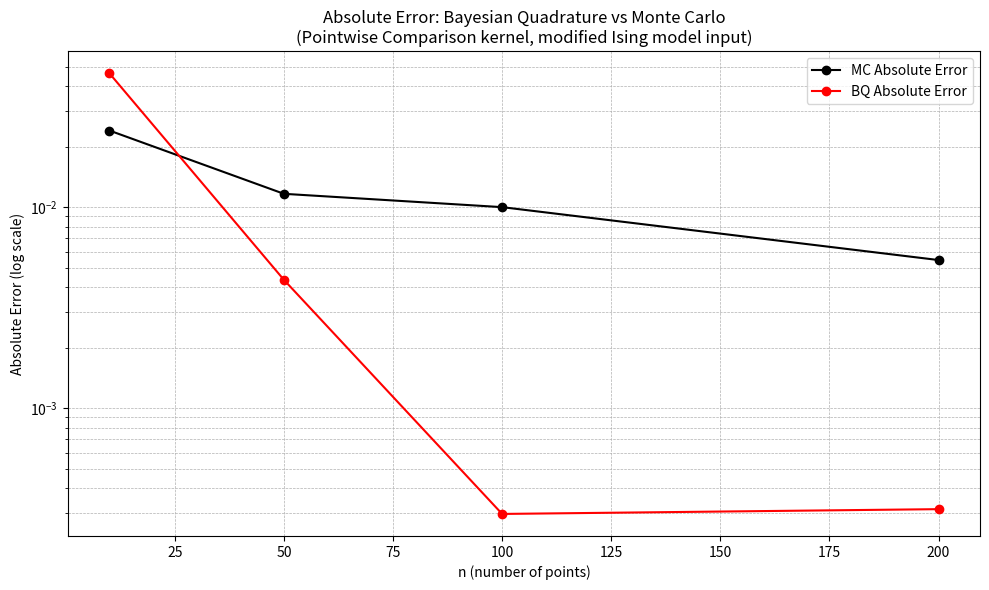

This figure's Python source:
import numpy as np
import matplotlib.pyplot as plt
from itertools import product
from scipy.stats import t
import os
import time

def J_matrix(L):
    n = L * L  # total number of spins same as d
    J = np.zeros((n, n), dtype=int)
    
    def index(r, c):
        return r * L + c  

    for r in range(L):
        for c in range(L):
            i = index(r, c)

            if c + 1 < L:
                j = index(r, c + 1)
                J[i, j] = J[j, i] = 1

            if r + 1 < L:
                j = index(r + 1, c)
                J[i, j] = J[j, i] = 1
                
    return 0.1 * J 

def f(X, J, d, beta):
    return np.array([np.exp(-beta * (x @ J @ x)) for x in X])

def kernel_embedding(lambda_, d):
    embedding = np.exp(-lambda_ * d / 2) * (np.cosh(lambda_ / 2) ** d)
    return embedding

def double_integral(lambda_, d):
    double_sum = np.exp(-lambda_ * d / 2) * (np.cosh(lambda_ / 2) ** d)
    return double_sum

# def kernel_embedding(lambda_, d):
#     return ((1 + np.exp(-lambda_))*0.5)**d

# def double_integral(lambda_, d):
#     return ((1 + np.exp(-lambda_))*0.5)**d

def gram_matrix(X, lambda_, d):
    X_rescaled = 2 * X - 1.  # Rescale {0, 1} to {-1, 1}
    inner_products = X_rescaled @ X_rescaled.T  # shape (n_samples, n_samples)
    K = np.exp(-lambda_ * 0.5 * (d - inner_products))
    return K

# def gram_matrix(X, lambda_, d):

#     n_samples = X.shape[0]
#     K = np.zeros((n_samples, n_samples))

#     for i in range(n_samples):
#         for j in range(n_samples):
#             hamming_distance = np.sum(X[i] != X[j])
#             K[i, j] = np.exp(-lambda_ * hamming_distance)
    
#     return K

def bayesian_cubature(X, f_vals, lambda_, d):
    n = len(X)
    K = gram_matrix(X, lambda_, d)
    z_scalar = kernel_embedding(lambda_, d)
    z = np.full((n, 1), z_scalar)  
    f_vals = f_vals.reshape(n, 1)
    K += 1e-8 * np.eye(n)  # regularization
    K_inv = np.linalg.inv(K)
    mean = (z.T @ K_inv @ f_vals).item()
    PiPi_k = double_integral(lambda_, d)
    var = PiPi_k - (z.T @ K_inv @ z).item()
    return mean, var

def generate_unique_X(n, d, seed):
    np.random.seed(seed)
    all_states = np.array(list(product([0., 1.], repeat=d)))
    indices = np.random.choice(len(all_states), size=n, replace=False)
    return all_states[indices]

def run_experiment(f, n_vals, lambda_, d, L, seed):
    np.random.seed(seed)
    J = J_matrix(L) 
    all_states = np.array(list(product([0., 1.], repeat=d)))
    true_expectation = np.mean(f(all_states, J, d, beta))

    bmc_means, bmc_lows, bmc_highs = [], [], []
    mc_means, mc_stds = [], []

    for n in n_vals:
        unique_X = generate_unique_X(n, d, seed)
        X = np.random.choice([0, 1], size=(n, d))
        # X = np.unique(X, axis=0)
        f_vals = f(X, J, d, beta)
        f_unqiue_vals = f(unique_X, J, d, beta)

        mu_bmc, var_bmc = bayesian_cubature(unique_X, f_unqiue_vals, lambda_, d)
        df = len(unique_X)
        scale = np.sqrt(max(var_bmc, 0))
        ci_low, ci_high = t.interval(0.95, df=df, loc=mu_bmc, scale=scale)
        bmc_means.append(mu_bmc)
        bmc_lows.append(ci_low)
        bmc_highs.append(ci_high)
        print(f"n={n}, BMC err={np.abs(mu_bmc-true_expectation):.4f}")
        mu_mc = np.mean(f_vals)
        std_mc = np.std(f_vals) / np.sqrt(len(X))
        print(f"n={n}, MC err={np.abs(mu_mc-true_expectation):.4f}")
        mc_means.append(mu_mc)
        mc_stds.append(std_mc)


    return {
        "true_val": true_expectation,
        "bmc_means": np.array(bmc_means),
        "bmc_lows": np.array(bmc_lows),
        "bmc_highs": np.array(bmc_highs),
        "mc_means": np.array(mc_means),
        "mc_stds": np.array(mc_stds)
    }

def run_multiple_seeds(f, n_vals, lambda_, d, L, seeds):
    bmc_means_all = []
    bmc_lows_all = []
    bmc_highs_all = []
    mc_means_all = []
    mc_stds_all = []

    for seed in range(seeds):
        result = run_experiment(f, n_vals, lambda_, d, L, seed)
        
        bmc_means_all.append(result["bmc_means"])
        bmc_lows_all.append(result["bmc_lows"])
        bmc_highs_all.append(result["bmc_highs"])
        mc_means_all.append(result["mc_means"])
        mc_stds_all.append(result["mc_stds"])

    # Average over seeds
    bmc_means_avg = np.mean(bmc_means_all, axis=0)
    bmc_lows_avg = np.mean(bmc_lows_all, axis=0)
    bmc_highs_avg = np.mean(bmc_highs_all, axis=0)
    mc_means_avg = np.mean(mc_means_all, axis=0)
    mc_stds_avg = np.mean(mc_stds_all, axis=0)
    
    # All seeds use the same true expectation
    true_val = result["true_val"]

    return {
        "true_val": true_val,
        "bmc_means": bmc_means_avg,
        "bmc_lows": bmc_lows_avg,
        "bmc_highs": bmc_highs_avg,
        "mc_means": mc_means_avg,
        "mc_stds": mc_stds_avg
    }


def plot_results(n_vals, results, save_path="results"):
    # os.makedirs(save_path, exist_ok=True)

    # bmc_means = np.clip(results["bmc_means"], 1e-10, None)
    # bmc_lows = np.clip(results["bmc_lows"], 1e-10, None)
    # bmc_highs = np.clip(results["bmc_highs"], 1e-10, None)
    # mc_means = np.clip(results["mc_means"], 1e-10, None)
    # true_val = max(results["true_val"], 1e-10)

    # plt.figure(figsize=(10, 6))
    # plt.plot(n_vals, mc_means, 'ko', label="MC")
    # plt.plot(n_vals, bmc_means, 'ro', label="BQ")
    # plt.fill_between(n_vals, bmc_lows, bmc_highs, color='red', alpha=0.2)
    # plt.axhline(true_val, color='green', linestyle='--', label="True")

    # plt.title("Bayesian Quadrature vs Monte Carlo - 4x4 lattice")
    # plt.xlabel("n (number of points)")
    # plt.ylabel("Estimated Expectation (log scale)")
    # plt.yscale('log')
    # plt.legend()
    # plt.grid(True, which='both', linestyle='--', linewidth=0.5)
    # plt.tight_layout()
    # plt.savefig(os.path.join(save_path, "ising_0_1 (5,100,5) kernel.png"), dpi=300)
    # plt.close()

    os.makedirs(save_path, exist_ok=True)

    true_val = results["true_val"]
    bmc_errors = np.abs(results["bmc_means"] - true_val)
    mc_errors = np.abs(results["mc_means"] - true_val)

    # Clip to avoid log(0)
    bmc_errors = np.clip(bmc_errors, 1e-10, None)
    mc_errors = np.clip(mc_errors, 1e-10, None)

    plt.figure(figsize=(10, 6))
    plt.plot(n_vals, mc_errors, 'ko-', label="MC Absolute Error")
    plt.plot(n_vals, bmc_errors, 'ro-', label="BQ Absolute Error")

    plt.title("Absolute Error: Bayesian Quadrature vs Monte Carlo\n(Pointwise Comparison kernel, modified Ising model input)")
    plt.xlabel("n (number of points)")
    plt.ylabel("Absolute Error (log scale)")
    plt.yscale('log')
    plt.legend()
    plt.grid(True, which='both', linestyle='--', linewidth=0.5)
    plt.tight_layout()
    plt.savefig(os.path.join(save_path, "abs_error_ising_0_1.png"), dpi=300)
    plt.close()

def main():
    global beta  # so it's accessible in f()
    k_b = 1
    T_c = 2.269
    beta = 1 / (k_b * T_c)
    lambda_val = 0.1
    L = 4
    d = L * L
    # n_vals = np.arange(5, 100, 5)
    n_vals = np.array([10, 50, 100, 200])
    seeds = 10

    # seed = int(time.time() % 1000)
    results = run_multiple_seeds(f, n_vals, lambda_val, d, L, seeds)
    plot_results(n_vals, results, save_path="results")

if __name__ == "__main__":
    main()
